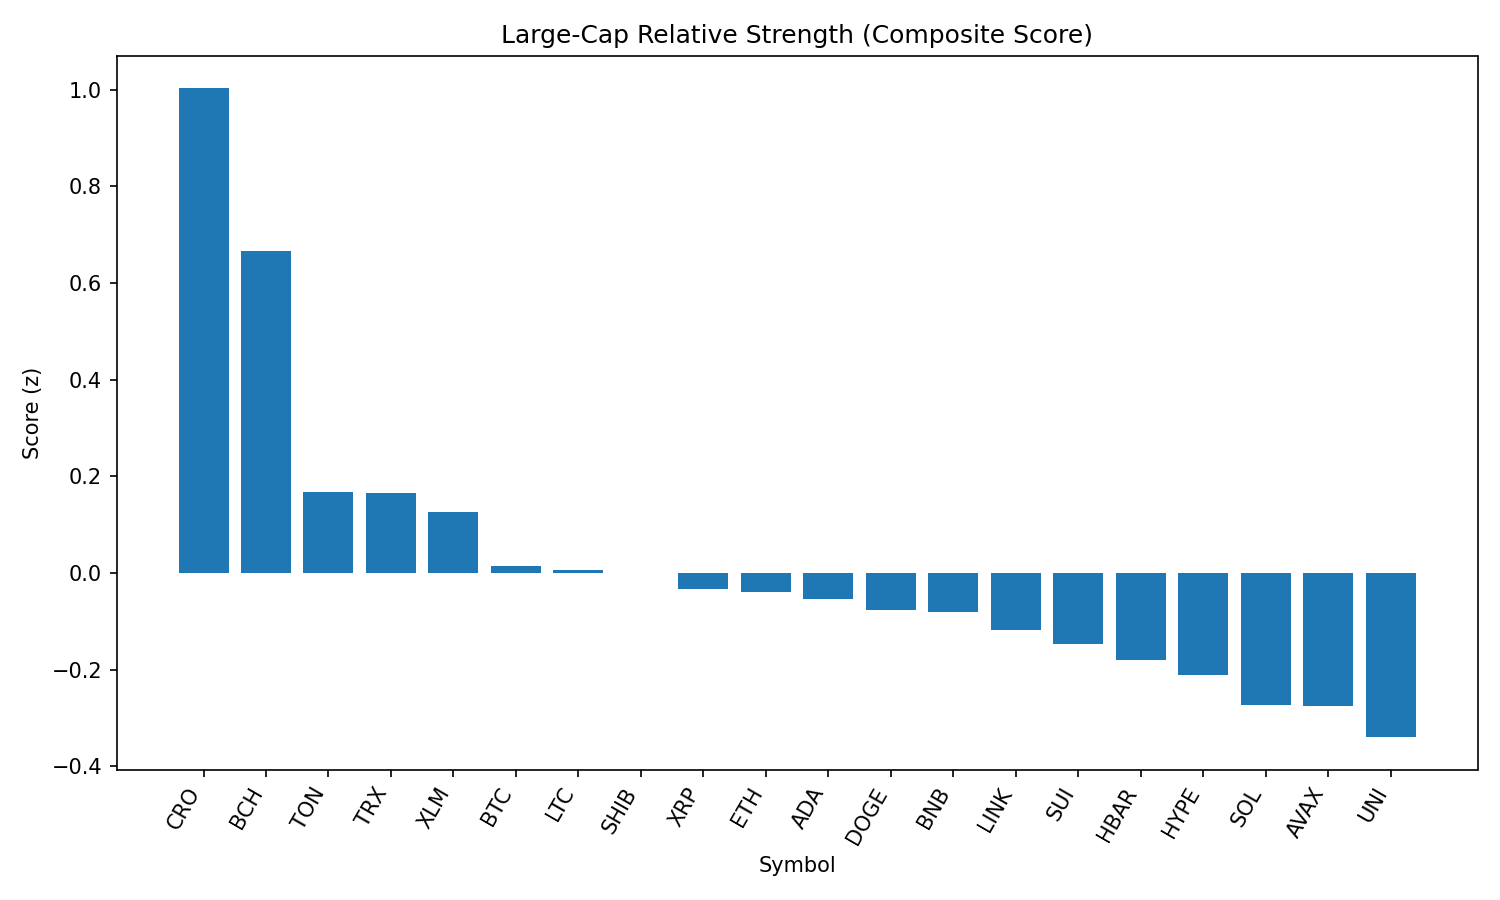

The data file committed next to this chart (first rows):
rank, name, symbol, price, pct_1h, pct_24h, pct_7d, pct_1h_vs_btc, pct_24h_vs_btc, pct_7d_vs_btc, market_cap_rank, market_cap, volume_usd, score
1, Cronos, CRO, 0.3086, -2.393, 14.24, 99.1, -2.343, 14.06, 104.3, 22, 10363762339, 784781148, 1.003
2, Bitcoin Cash, BCH, 547.9, 0.6651, 1.97, -7.178, 0.7147, 1.792, -2.004, 21, 10899395737, 192052214, 0.6665
3, Toncoin, TON, 3.13, 0.01001, 1.591, -6.428, 0.05958, 1.413, -1.254, 28, 8035230221, 144833220, 0.1674
4, TRON, TRX, 0.3383, 0.1674, 0.7144, -6.757, 0.217, 0.5361, -1.583, 10, 32032957141, 603643134, 0.1652
5, Stellar, XLM, 0.3574, 0.4823, -0.8862, -13.27, 0.5319, -1.064, -8.098, 20, 11220243066, 221315720, 0.1257
6, Bitcoin, BTC, 108844, -0.04958, 0.1782, -5.174, 0.0, 0.0, 0.0, 1, 2167245316102, 35342215292, 0.01419
7, Litecoin, LTC, 110.5, -0.004058, 0.5375, -8.565, 0.04552, 0.3593, -3.391, 27, 8423141946, 412746971, 0.006892
8, Shiba Inu, SHIB, 1.238e-05, -0.3771, 2.379, -6.053, -0.3275, 2.201, -0.8786, 30, 7296503880, 183103186, -0.0003506
9, XRP, XRP, 2.81, 0.1724, -0.9894, -6.63, 0.222, -1.168, -1.457, 4, 167338383279, 4508416599, -0.03383
10, Ethereum, ETH, 4368, -0.2434, 1.057, -8.021, -0.1938, 0.8788, -2.847, 2, 527425011894, 23662716508, -0.0397
11, Cardano, ADA, 0.822, 0.02791, -0.04641, -9.897, 0.07749, -0.2246, -4.723, 11, 29980955763, 929699817, -0.05453
12, Dogecoin, DOGE, 0.2158, -0.2321, 1.129, -8.724, -0.1826, 0.9503, -3.55, 9, 32510118290, 1531649518, -0.07621
13, BNB, BNB, 858.2, -0.09383, -0.02116, -3.451, -0.04425, -0.1994, 1.723, 5, 119449789991, 908931468, -0.0804
14, Chainlink, LINK, 23.4, -0.03806, -0.1686, -10.02, 0.01151, -0.3468, -4.846, 13, 15864357432, 864869494, -0.1173
15, Sui, SUI, 3.3, -0.1131, 0.07267, -10.82, -0.06348, -0.1056, -5.65, 19, 11606591573, 954321035, -0.146
16, Hedera, HBAR, 0.2253, -0.05763, -0.5742, -9.463, -0.008053, -0.7525, -4.29, 24, 9550152560, 220065746, -0.179
17, Hyperliquid, HYPE, 44.05, -0.003365, -1.811, 0.3549, 0.04621, -1.99, 5.529, 17, 11929898280, 211195328, -0.2117
18, Solana, SOL, 200.9, -0.09737, -1.851, -0.8135, -0.04779, -2.029, 4.36, 6, 108591011744, 7507430020, -0.2719
19, Avalanche, AVAX, 23.79, -0.4444, 0.8128, -9.525, -0.3948, 0.6345, -4.351, 23, 10050430612, 388148526, -0.2745
20, Uniswap, UNI, 9.7, -0.6199, 1.575, -13.9, -0.5703, 1.397, -8.725, 34, 5824099257, 234498171, -0.3395
21, Polkadot, DOT, 3.77, -0.4379, -0.1066, -9.231, -0.3883, -0.2848, -4.057, 35, 5741672758, 213648723, -0.3838
